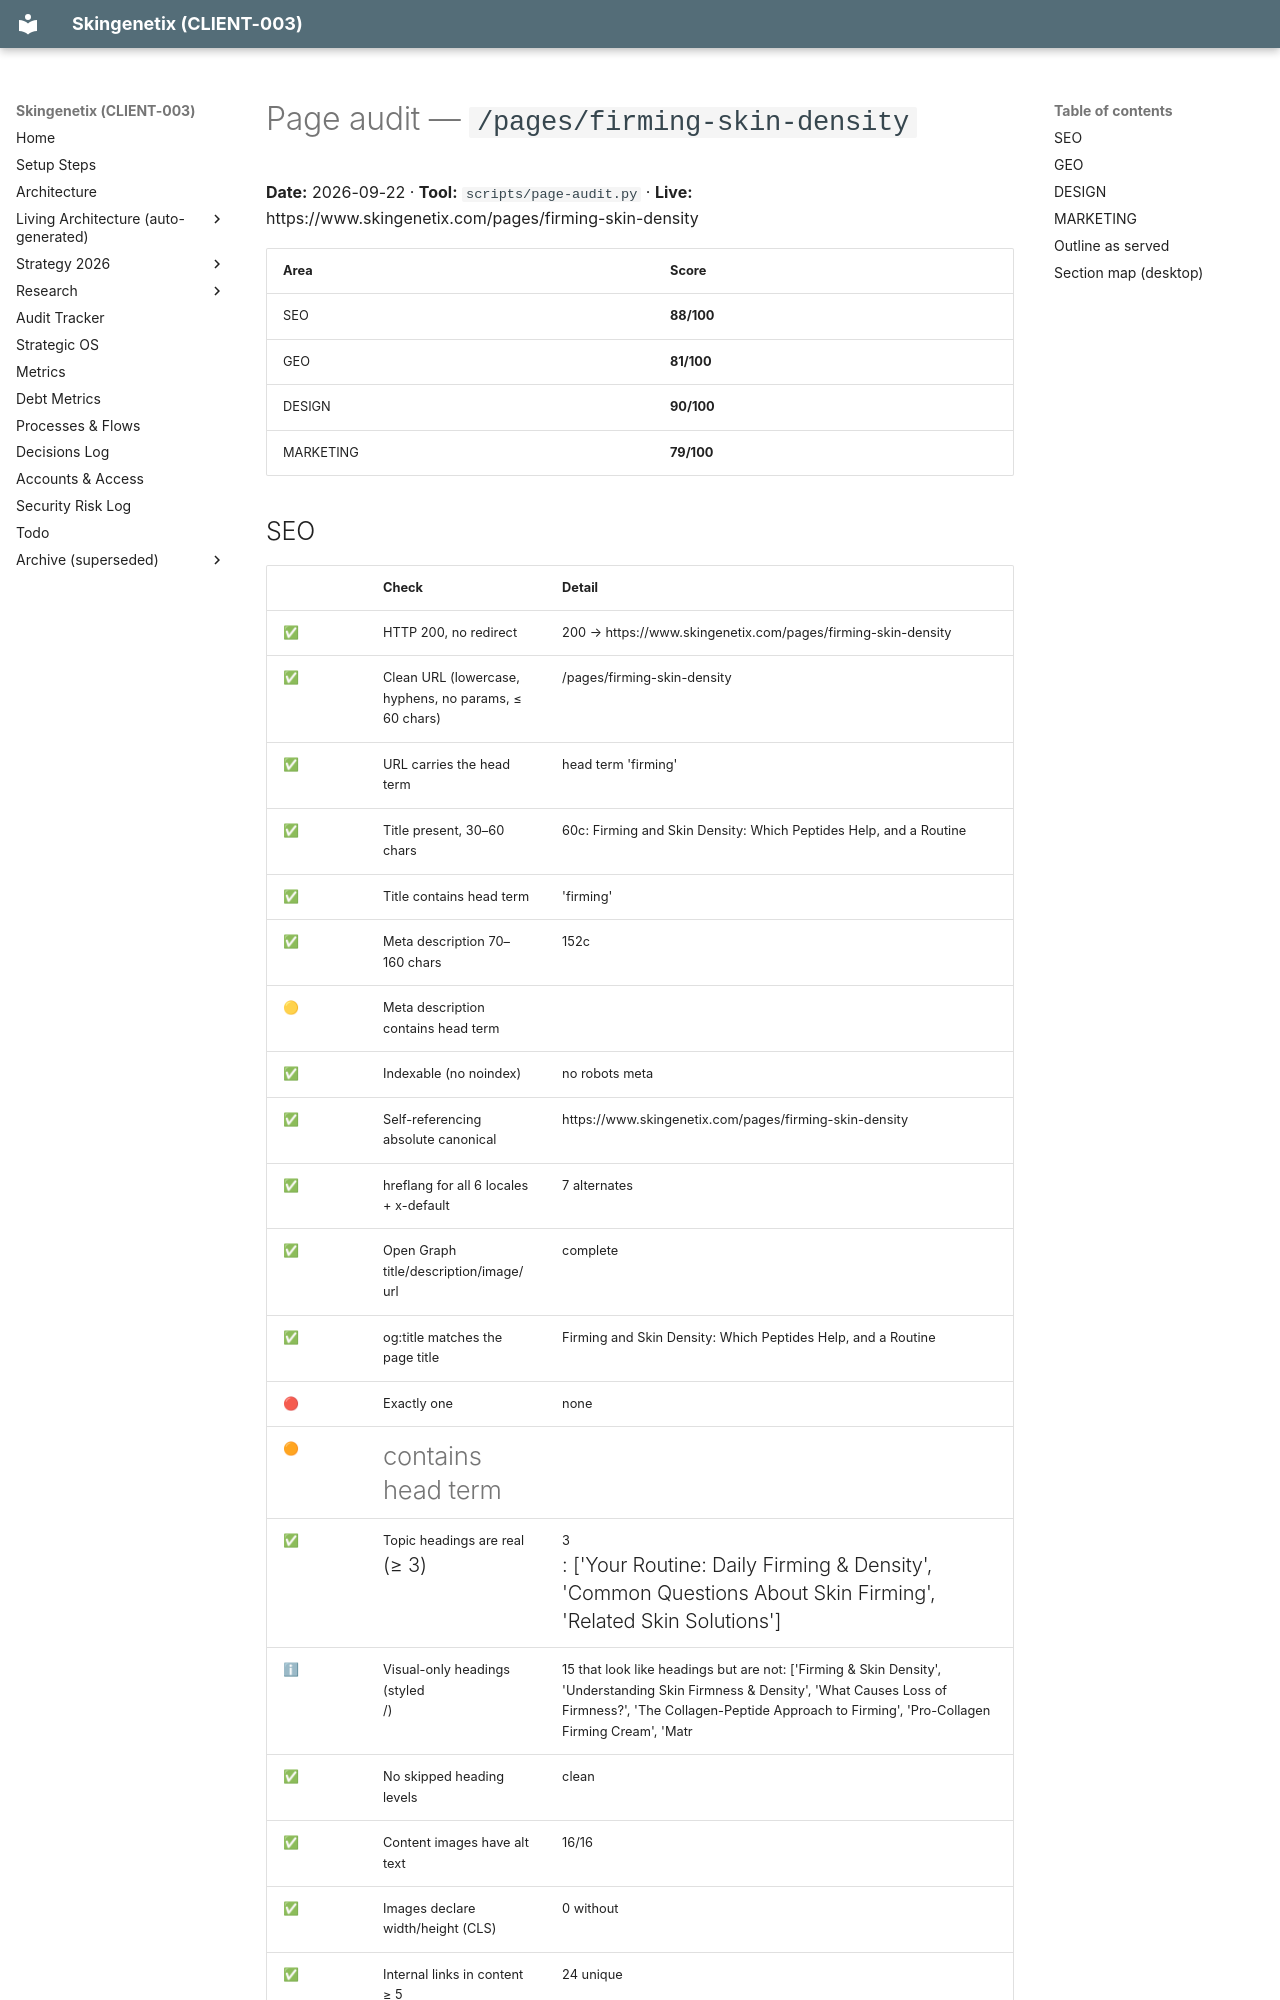

repository: MrSmithNL/skingenetix-website · page: audits/pages/pages-firming-skin-density-2026-09-22/index.html · generator: mkdocs

# Page audit — `/pages/firming-skin-density`

**Date:** 2026-09-22 · **Tool:** `scripts/page-audit.py` · **Live:** https://www.skingenetix.com/pages/firming-skin-density

| Area | Score |
|---|---|
| SEO | **88/100** |
| GEO | **81/100** |
| DESIGN | **90/100** |
| MARKETING | **79/100** |

## SEO

| | Check | Detail |
|---|---|---|
| ✅ | HTTP 200, no redirect | 200 → https://www.skingenetix.com/pages/firming-skin-density |
| ✅ | Clean URL (lowercase, hyphens, no params, ≤ 60 chars) | /pages/firming-skin-density |
| ✅ | URL carries the head term | head term 'firming' |
| ✅ | Title present, 30–60 chars | 60c: Firming and Skin Density: Which Peptides Help, and a Routine |
| ✅ | Title contains head term | 'firming' |
| ✅ | Meta description 70–160 chars | 152c |
| 🟡 | Meta description contains head term |  |
| ✅ | Indexable (no noindex) | no robots meta |
| ✅ | Self-referencing absolute canonical | https://www.skingenetix.com/pages/firming-skin-density |
| ✅ | hreflang for all 6 locales + x-default | 7 alternates |
| ✅ | Open Graph title/description/image/url | complete |
| ✅ | og:title matches the page title | Firming and Skin Density: Which Peptides Help, and a Routine |
| 🔴 | Exactly one <h1> | none |
| 🟠 | <h1> contains head term |  |
| ✅ | Topic headings are real <h2> (≥ 3) | 3 <h2>: ['Your Routine: Daily Firming & Density', 'Common Questions About Skin Firming', 'Related Skin Solutions'] |
| ℹ | Visual-only headings (styled <p>/<span>) | 15 that look like headings but are not: ['Firming & Skin Density', 'Understanding Skin Firmness & Density', 'What Causes Loss of Firmness?', 'The Collagen-Peptide Approach to Firming', 'Pro-Collagen Firming Cream', 'Matr |
| ✅ | No skipped heading levels | clean |
| ✅ | Content images have alt text | 16/16 |
| ✅ | Images declare width/height (CLS) | 0 without |
| ✅ | Internal links in content ≥ 5 | 24 unique |
| ✅ | All JSON-LD parses | 0 invalid block(s) |
| ✅ | No duplicate schema types | types ['BreadcrumbList'] |
| ✅ | BreadcrumbList present |  |
| ✅ | Page listed in XML sitemap |  |
